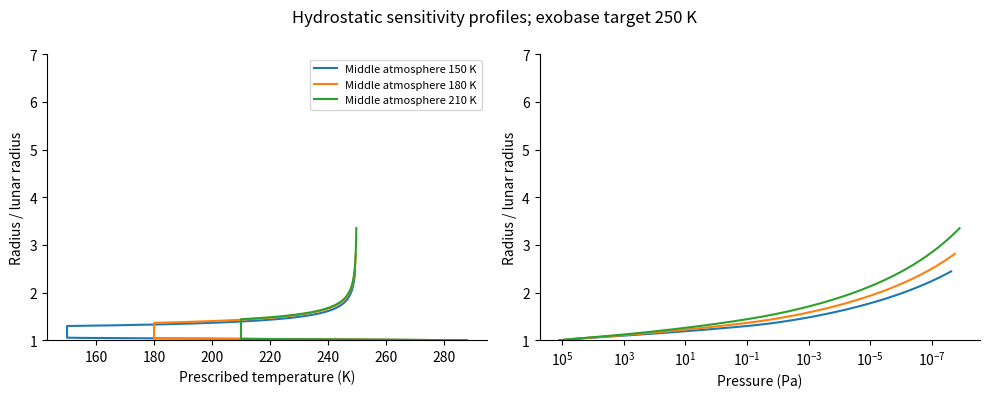
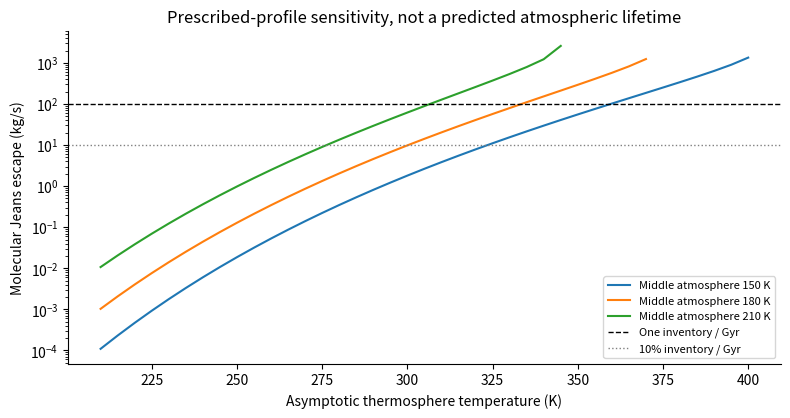
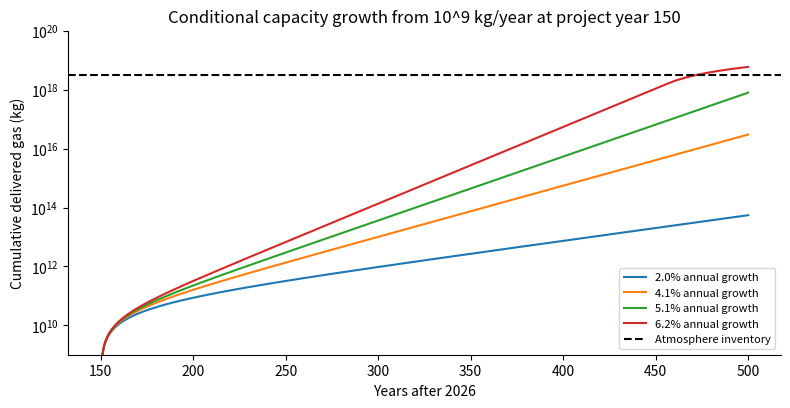
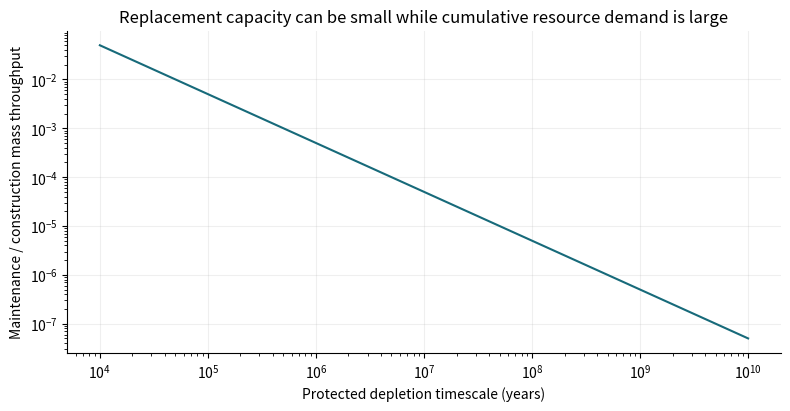

Recreate these plots in Python, in order.
"""Lunar atmosphere feasibility calculations, version 1.0.

Prescribed-temperature hydrostatic/Jeans sensitivity model, not a predictive
photochemical, radiative-convective, hydrodynamic or GCM simulation.
Run: python model.py --out results
Requires numpy, scipy, matplotlib. All dimensional quantities are SI.
"""
from pathlib import Path
import argparse, json, csv, math
import numpy as np
from scipy.integrate import cumulative_trapezoid
from scipy.optimize import brentq
import matplotlib
matplotlib.use('Agg')
import matplotlib.pyplot as plt

R = 1_737_400.0
GM = 4.902800118e12
G = 6.67430e-11
KB = 1.380649e-23
NA = 6.02214076e23
RG = KB * NA
YR = 365.25 * 86400
P0 = 1.2 * 101325
TS = 288.0
XO = 0.175
MN = 0.0280134
MO = 0.031998
MU = (1-XO)*MN + XO*MO
CP = 1005.0
AREA = 4*np.pi*R**2
GRAV = GM/R**2
SIGMA = 5.5e-19  # illustrative neutral collision cross section; Tucker CO proxy
AU = 149597870700.0
GMS = 1.32712440018e20
GME = 3.986004354e14
EM = 384400000.0

def jeans(r, t, n, molar_mass):
    m = molar_mass/NA
    lam = GM*m/(KB*t*r)
    flux = n*np.sqrt(KB*t/(2*np.pi*m))*(1+lam)*np.exp(-lam)
    return float(4*np.pi*r*r*m*flux), float(lam)

def atmosphere(tc=180., te=250., ph=0.1, sigma=SIGMA, points=30001,
               isothermal=False):
    # x=ln(p_surface/p), integrate d(1/r)/dx=-R_specific*T/GM.
    x = np.linspace(0, 36, points)
    p = P0*np.exp(-x)
    if isothermal:
        t = np.full_like(x,te)
    else:
        t = np.maximum(tc, TS*np.exp(-(RG/MU)/CP*x))
        xh = np.log(P0/ph)
        hot = x > xh
        t[hot] = tc+(te-tc)*(1-np.exp(-(x[hot]-xh)/3.0))
    invr = 1/R-(RG/MU)/GM*cumulative_trapezoid(t,x,initial=0)
    valid = invr > 1/(30*R)
    x,p,t,invr = [a[valid] for a in [x,p,t,invr]]
    r=1/invr
    kn = (MU/NA)*GM/(sigma*p*r*r)
    crossings = np.where(kn>=1)[0]
    if len(crossings)==0:
        return {'status':'no_exobase_below_30R','tc':tc,'te':te,'ph':ph},None
    i=int(crossings[0])
    z=np.log(kn[i-1:i+1]); w=(0-z[0])/(z[1]-z[0])
    rx=float(r[i-1]+w*(r[i]-r[i-1])); tx=float(t[i-1]+w*(t[i]-t[i-1]))
    px=float(np.exp(np.log(p[i-1])+w*(np.log(p[i])-np.log(p[i-1]))))
    x,p,t,r,kn=[a[:i+1] for a in [x,p,t,r,kn]]
    r[-1]=rx;p[-1]=px;t[-1]=tx;kn[-1]=1
    mass=float(4*np.pi/GM*np.trapezoid(r**4*p,x))
    column=float(np.trapezoid(r**2*p,x)/GM)
    n=px/(KB*tx)
    qn,ln=jeans(rx,tx,n*(1-XO),MN)
    qo,lo=jeans(rx,tx,n*XO,MO)
    q=qn+qo
    # Post-processing only: fixed total exobase n, no back-reaction on profile.
    atom_q={}
    for f in [1e-6,1e-4,.01,.1]:
        qa,_=jeans(rx,tx,n*f,0.0140067)
        atom_q[str(f)]=qa
    # Overlying molecular column; truncated at nominal exobase, adequate
    # only where optical-depth crossing is well below that boundary.
    nd=p/(KB*t)
    integ=cumulative_trapezoid(nd,r,initial=0)
    over=integ[-1]-integ
    absorption={}
    for sig in [1e-22,1e-21,1e-20]:
        # Reverse arrays to make optical depth increasing for interpolation.
        absorption[str(sig)]=float(np.interp(1,over[::-1]*sig,r[::-1])/R)
    summary=dict(status='hydrostatic_proxy',tc=tc,te=te,ph=ph,sigma=sigma,
                 mass_kg=mass,column_kg_m2=column,exo_R=rx/R,exo_T=tx,
                 exo_p_Pa=px,lambda_N2=ln,loss_N2_kg_s=qn,loss_O2_kg_s=qo,
                 loss_kg_s=q,lifetime_yr=mass/q/YR,
                 atomic_N_loss_fixed_profile=atom_q,absorption_R=absorption)
    return summary,dict(x=x,p=p,t=t,r=r,kn=kn)

def hohmann(a_outer):
    a1=AU; a2=a_outer*AU; a=(a1+a2)/2
    vo=np.sqrt(GMS/a2); vi=np.sqrt(GMS/a1)
    vto=np.sqrt(GMS*(2/a2-1/a)); vti=np.sqrt(GMS*(2/a1-1/a))
    return dict(source_AU=a_outer,departure_dv_km_s=float((vo-vto)/1000),
        arrival_vinf_km_s=float((vti-vi)/1000),
        total_endpoint_dv_km_s=float((vo-vto+vti-vi)/1000),
        flight_yr=float(np.pi*np.sqrt(a**3/GMS)/YR))

def diffusive_sensitivity(fatom=0.,tc=180.,te=250.,ph=.1):
    """Separate-species diffusive equilibrium above a prescribed lower boundary.

    Atomic fraction is imposed at ph, not predicted chemically. Temperature
    is interpolated from the reference prescribed profile; hence this is a
    stress test, not a self-consistent photochemical solution.
    """
    ref,pf=atmosphere(tc,te,ph)
    if pf is None:return dict(status='reference_profile_failed')
    rh=float(np.interp(np.log(ph),np.log(pf['p'][::-1]),pf['r'][::-1]))
    rs=np.geomspace(rh,30*R,60001)
    ts=np.interp(rs,pf['r'],pf['t'],right=te)
    integ=cumulative_trapezoid(GM/(KB*ts*rs**2),rs,initial=0)
    mols=np.array([MN,MO,MN/2,MO/2]);ms=mols/NA
    fractions=np.array([(1-fatom)*(1-XO),(1-fatom)*XO,fatom*(1-XO),fatom*XO])
    ps=ph*fractions[:,None]*np.exp(-ms[:,None]*integ)
    pt=ps.sum(axis=0);mbar=(ps*ms[:,None]).sum(axis=0)/pt
    kn=mbar*GM/(SIGMA*pt*rs**2)
    hit=np.where(kn>=1)[0]
    if len(hit)==0:
        return dict(fatom=fatom,tc=tc,te=te,ph=ph,status='no_exobase_below_30R')
    i=hit[0];r=rs[i];t=ts[i];p=ps[:,i];frac=p/p.sum()
    rates=[];lams=[]
    for mass,pp in zip(mols,p):
        q,lam=jeans(r,t,pp/(KB*t),mass);rates.append(q);lams.append(lam)
    return dict(fatom=fatom,tc=tc,te=te,ph=ph,status='diffusive_proxy',
      exo_R=float(r/R),exo_T=float(t),atomic_number_fraction_exo=float(frac[2:].sum()),
      lambda_N=float(lams[2]),loss_N2_kg_s=rates[0],loss_O2_kg_s=rates[1],
      loss_N_kg_s=rates[2],loss_O_kg_s=rates[3],total_kg_s=sum(rates),
      inventory_timescale_yr=ref['mass_kg']/sum(rates)/YR)

def growth(g,m0=1e9,start=150,end=500,cap=1e17):
    # m0 and cap are net atmospheric delivery capacity in kg/year.
    duration=end-start
    if g==0:return m0*duration,m0
    hit=np.log(cap/m0)/g
    if hit>=duration:return m0*np.expm1(g*duration)/g,m0*np.exp(g*duration)
    return (cap-m0)/g+cap*(duration-hit),cap

def savecsv(path,rows):
    keys=[k for k in rows[0] if not isinstance(rows[0][k],dict)]
    with open(path,'w',newline='') as f:
        w=csv.DictWriter(f,fieldnames=keys,extrasaction='ignore');w.writeheader();w.writerows(rows)

def main(out):
    out.mkdir(parents=True,exist_ok=True)
    plt.rcParams.update({'font.size':10,'axes.spines.top':False,'axes.spines.right':False,
                         'figure.dpi':160,'savefig.bbox':'tight'})
    baseline,profile=atmosphere()
    hill=EM*(GM/GME/3)**(1/3)
    xi=hill/(baseline['exo_R']*R)
    tidal_k=1-1.5/xi+.5/xi**3
    lam=baseline['lambda_N2']
    tidal=dict(Hill_radius_m=hill,barrier_K=tidal_k,
      fixed_profile_N2_Jeans_multiplier=(1+tidal_k*lam)/(1+lam)*np.exp(lam*(1-tidal_k)),
      limitation='Directional restricted-three-body sensitivity, not global loss correction')
    cases=[]
    for tc in [150,180,210]:
      for te in [230,250,260,300,350,400,600]:
       for ph in [.001,.1,10]:
        s,_=atmosphere(tc,te,ph);cases.append(s)
    savecsv(out/'atmosphere_sensitivity.csv',cases)
    diffusive=[diffusive_sensitivity(f,180,t,.1)
               for t in [250,260,300,350] for f in [0,1e-8,1e-6,1e-4,.01]]
    savecsv(out/'diffusive_sensitivity.csv',diffusive)
    mass=baseline['mass_kg'];wn=(1-XO)*MN/MU;wo=XO*MO/MU
    inventory=dict(thin_mass_kg=AREA*P0/GRAV,mass_kg=mass,N2_kg=mass*wn,O2_kg=mass*wo,
       density_kg_m3=P0*MU/(RG*TS),scale_height_m=RG*TS/(MU*GRAV),
       surface_g=GRAV,mean_molar_mass=MU,column_kg_m2=baseline['column_kg_m2'],
       airship_helium_net_kg_m3=P0*(MU-.0040026)/(RG*TS),
       flight_speed_ratio=np.sqrt((GRAV/9.80665)/(P0*MU/(101325*.028965))),
       water_10m_kg=AREA*1e4,water_100m_kg=AREA*1e5)
    logistics=[]
    for years in [200,300,500]:
      qn=mass*wn/(years*YR);qo=mass*wo/(years*YR)
      for dv,ve in [(10000,10000),(10000,30000),(10000,50000),(20000,30000),(20000,50000)]:
        prop=np.expm1(dv/ve)
        e=.5*ve**2*prop/.7
        logistics.append(dict(years=years,total_rate_kg_s=qn+qo,N2_rate_kg_s=qn,
            O2_rate_kg_s=qo,dv_km_s=dv/1000,ve_km_s=ve/1000,
            propellant_per_delivered_kg=prop,electric_energy_MJ_kg=e/1e6,
            transport_power_PW=qn*e/1e15,
            oxygen_power_24kWh_PW=qo*24.3*3.6e6/1e15))
    savecsv(out/'logistics.csv',logistics)
    routes=[hohmann(a) for a in [2.77,5.2,9.58,30.1,39.5]]
    savecsv(out/'transfer_routes.csv',routes)
    lifetimes=[]
    for life in [1e5,1e6,1e7,1e8,1e9,1e10]:
        lifetimes.append(dict(depletion_timescale_yr=life,loss_kg_s=mass/life/YR,
            build_throughput_fraction=500/life,inventory_replacements_per_Gyr=1e9/life))
    savecsv(out/'maintenance.csv',lifetimes)
    # Independent irradiation-to-escape energy ceiling; no inference of T_exo.
    energy=[]
    for rr in [1.5,2,3,5]:
      for eta in [.01,.1,.3]:
        q=eta*np.pi*(rr*R)**3*4.64e-3/GM
        energy.append(dict(absorption_radius_R=rr,efficiency=eta,unfiltered_kg_s=q,
          transmission_for_10kg_s=min(1,10/q),transmission_for_100kg_s=min(1,100/q)))
    savecsv(out/'energy_limited_sensitivity.csv',energy)
    # Optical screen geometry and thrust envelope, not a solved trajectory.
    shields=[]
    for rprot in [2,3,5]:
      for d in [60e6,1.5e9]:
       rad=R*rprot+d*.00465;A=np.pi*rad**2
       for areal in [.001,.01,.1]:
        m=A*areal
        shields.append(dict(protected_radius_R=rprot,distance_m=d,areal_kg_m2=areal,
          screen_diameter_km=2*rad/1000,screen_area_m2=A,mass_kg=m,
          replacement_100yr_kg_s=m/(100*YR),
          full_absorber_solar_acceleration=1361/(299792458*areal),
          thrust_1e4ms2_N=m*1e-4,propellant_ve50kms_kg_s=m*1e-4/50000))
    savecsv(out/'shields.csv',shields)
    # Industrial growth: solve cumulative output, with 100 quadrillion kg/yr cap.
    grows=[]
    for q0 in [1e6,1e9,1e12]:
      for start in [100,150,200]:
       g=brentq(lambda rate:growth(rate,q0,start)[0]-mass,.00001,.2)
       total,peak=growth(g,q0,start)
       grows.append(dict(initial_capacity_kg_yr=q0,start_year=start,
         continuous_growth_rate=g,equivalent_annual_growth=np.expm1(g),
         doubling_time_yr=np.log(2)/g,peak_rate_kg_yr=peak,total_mass_kg=total))
    savecsv(out/'growth.csv',grows)
    # Independent basic thermal response proxy, linear energy-balance equation.
    thermal=[]
    for colfrac in [.1,1]:
      for water in [0,10,50]:
        c=colfrac*CP*baseline['column_kg_m2']+water*1000*4180
        for b in [1,2,4]:
          amp=200/np.sqrt(b*b+(2*np.pi/(29.53059*86400)*c)**2)
          thermal.append(dict(coupled_atmosphere_fraction=colfrac,ocean_m=water,
             OLR_slope_W_m2_K=b,forcing_amplitude_W_m2=200,
             response_amplitude_K=amp,radiative_timescale_days=c/b/86400))
    savecsv(out/'thermal_response.csv',thermal)
    # Verification: units, independent exact cases, convergence and mass integral.
    b2,p2=atmosphere(points=60001)
    relmass=abs(baseline['mass_kg']/b2['mass_kg']-1)
    relloss=abs(baseline['loss_kg_s']/b2['loss_kg_s']-1)
    direct=4*np.pi*np.trapezoid(profile['r']**2*profile['p']*MU/(RG*profile['t']),profile['r'])
    intdiff=abs(direct/mass-1)
    iso,ip=atmosphere(te=200,isothermal=True)
    exact=1/(1/R-(RG/MU)*200/GM*ip['x'])
    isodiff=float(np.max(abs(exact/ip['r']-1)))
    # Endpoint interpolated using ln(Kn), excluded from analytic grid comparison.
    isodiff=float(np.max(abs(exact[:-1]/ip['r'][:-1]-1)))
    assert relmass<1e-5 and relloss<1e-3 and intdiff<1e-5 and isodiff<1e-8
    assert abs(hohmann(1)['total_endpoint_dv_km_s'])<1e-10
    assert mass>inventory['thin_mass_kg']
    verification=dict(mass_grid_relative_difference=relmass,loss_grid_relative_difference=relloss,
      independent_mass_integral_relative_difference=intdiff,isothermal_analytic_relative_error=isodiff,
      zero_transfer_dv_check=True,tests_passed=True)
    result=dict(baseline=baseline,tidal=tidal,diffusive=diffusive,inventory=inventory,verification=verification,
      routes=routes,growth=grows,logistics=logistics,energy=energy,
      lifetime=lifetimes,thermal=thermal,
      constants=dict(R_m=R,GM_m3_s2=GM,pressure_Pa=P0,surface_T_K=TS,
       nitrogen_mole_fraction=1-XO,oxygen_mole_fraction=XO,
       collision_cross_section_m2=SIGMA,cp_J_kg_K=CP))
    (out/'results.json').write_text(json.dumps(result,indent=2))
    # Figures all label the approximation.
    fig,ax=plt.subplots(1,2,figsize=(10,4))
    for tc in [150,180,210]:
      s,pf=atmosphere(tc,250,.1)
      ax[0].plot(pf['t'],pf['r']/R,label=f'Middle atmosphere {tc} K')
      ax[1].semilogx(pf['p'],pf['r']/R)
    ax[0].set(xlabel='Prescribed temperature (K)',ylabel='Radius / lunar radius',ylim=(1,7))
    ax[1].set(xlabel='Pressure (Pa)',ylabel='Radius / lunar radius',ylim=(1,7));ax[1].invert_xaxis()
    ax[0].legend(fontsize=8);fig.suptitle('Hydrostatic sensitivity profiles; exobase target 250 K')
    fig.tight_layout();fig.savefig(out/'atmosphere_profiles.png');plt.close(fig)
    fig,ax=plt.subplots(figsize=(8,4.3))
    for tc in [150,180,210]:
      ts=np.arange(210,401,5);vals=[]
      for te in ts:
        s,_=atmosphere(tc,te,.1,points=12001)
        vals.append(s.get('loss_kg_s',np.nan))
      ax.semilogy(ts,vals,label=f'Middle atmosphere {tc} K')
    ax.axhline(mass/(1e9*YR),color='black',ls='--',lw=1,label='One inventory / Gyr')
    ax.axhline(.1*mass/(1e9*YR),color='gray',ls=':',lw=1,label='10% inventory / Gyr')
    ax.set(xlabel='Asymptotic thermosphere temperature (K)',ylabel='Molecular Jeans escape (kg/s)',
      title='Prescribed-profile sensitivity, not a predicted atmospheric lifetime')
    ax.legend(fontsize=8);fig.tight_layout();fig.savefig(out/'escape_sensitivity.png');plt.close(fig)
    fig,ax=plt.subplots(figsize=(8,4.2))
    years=np.linspace(150,500,500)
    for g in [.02,.04,.05,.06]:
      cumulative=[growth(g,1e9,150,y)[0] for y in years]
      ax.semilogy(years,np.maximum(cumulative,1),label=f'{100*np.expm1(g):.1f}% annual growth')
    ax.axhline(mass,color='black',ls='--',label='Atmosphere inventory')
    ax.set(xlabel='Years after 2026',ylabel='Cumulative delivered gas (kg)',ylim=(1e9,1e20),
       title='Conditional capacity growth from 10^9 kg/year at project year 150')
    ax.legend(fontsize=8);fig.tight_layout();fig.savefig(out/'industrial_growth.png');plt.close(fig)
    fig,ax=plt.subplots(figsize=(8,4.2))
    tau=np.logspace(4,10,100);ax.loglog(tau,500/tau,color='#176a7a')
    ax.set(xlabel='Protected depletion timescale (years)',ylabel='Maintenance / construction mass throughput',
      title='Replacement capacity can be small while cumulative resource demand is large')
    ax.grid(which='major',alpha=.2);fig.tight_layout();fig.savefig(out/'maintenance_ratio.png');plt.close(fig)
    print(json.dumps(dict(baseline=baseline,inventory=inventory,verification=verification,
                         growth=grows[4]),indent=2))

if __name__=='__main__':
    p=argparse.ArgumentParser();p.add_argument('--out',default='results')
    main(Path(p.parse_args().out))
